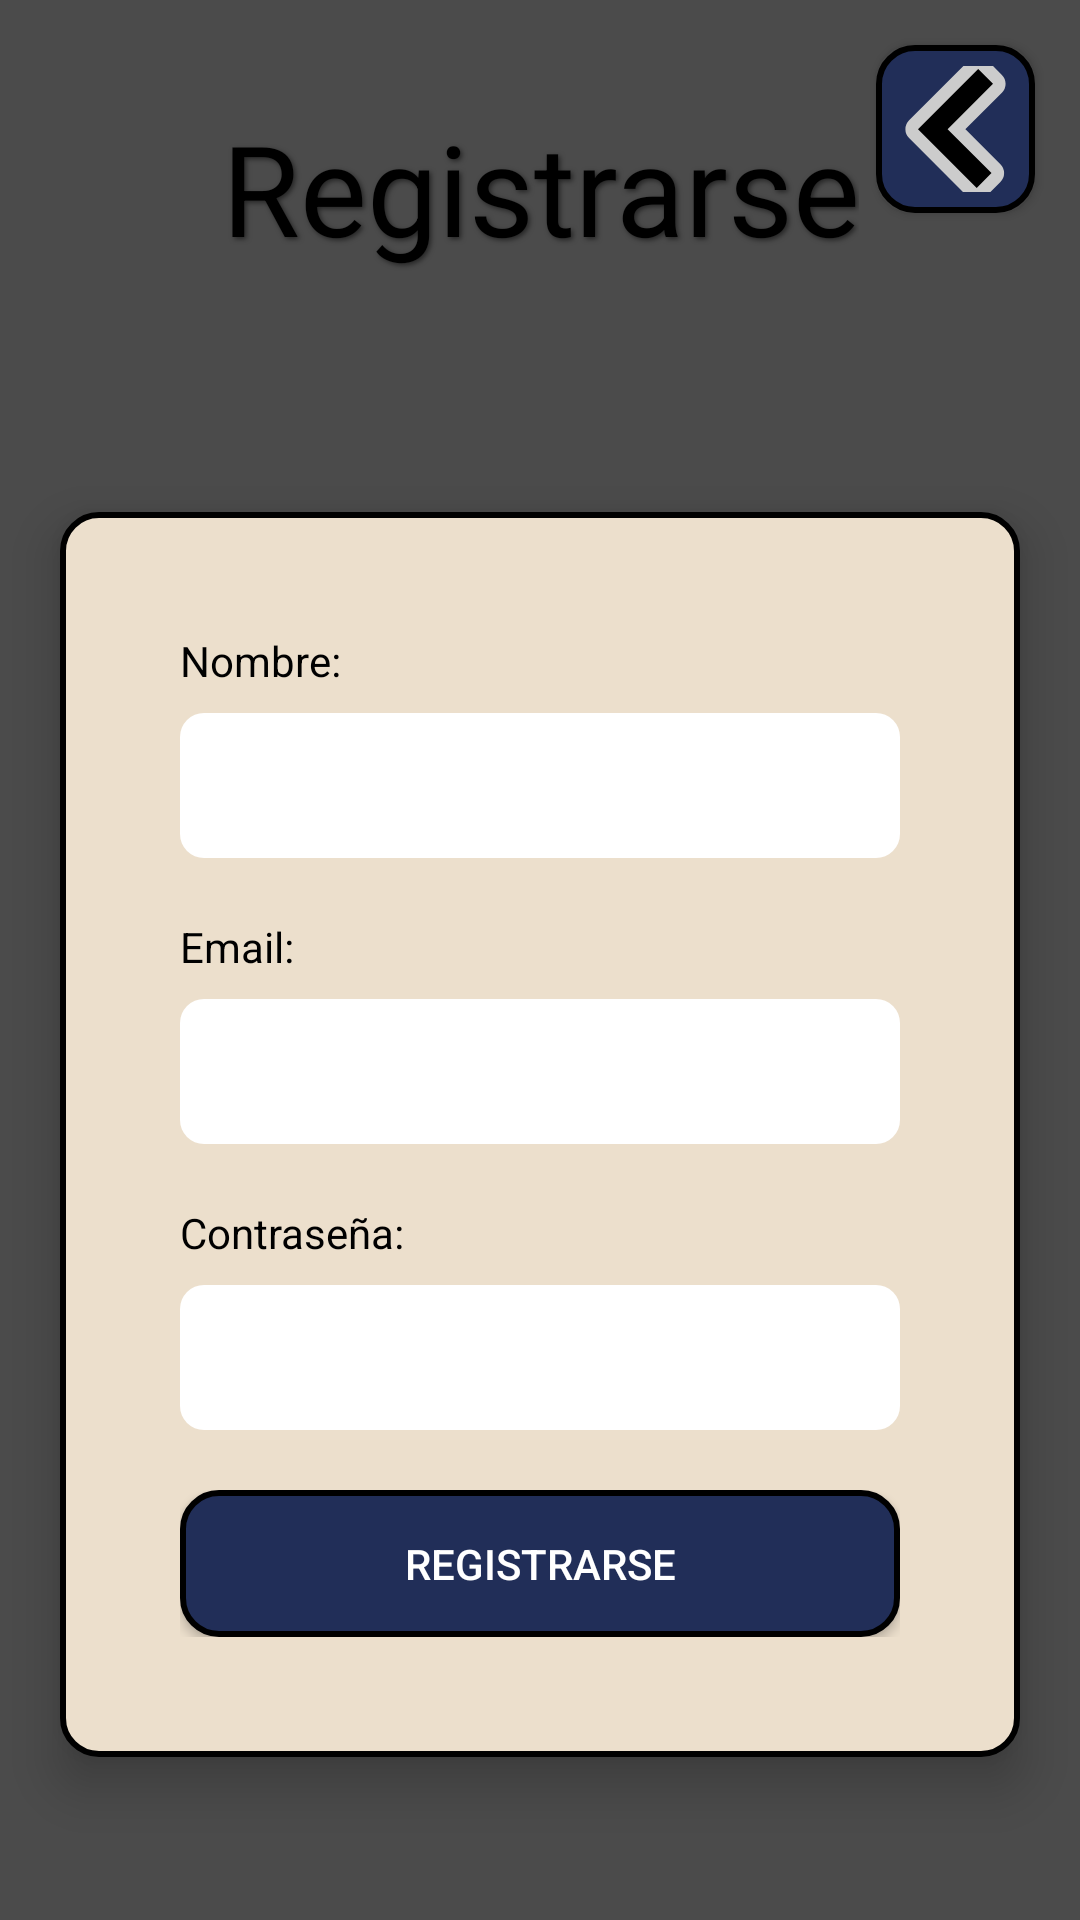

Reconstruct the res/layout file that produces this screen, plus the resources it refers to.
<!-- AndroidManifest.xml: application theme Theme.LetsCook -->
<!-- res/layout/activity_register.xml -->
<RelativeLayout xmlns:android="http://schemas.android.com/apk/res/android"
    android:layout_width="match_parent"
    android:layout_height="match_parent"
    android:background="#4b4b4b">

    <ScrollView
        android:layout_width="match_parent"
        android:layout_height="match_parent"
        android:fillViewport="true">

        <LinearLayout
            android:layout_width="match_parent"
            android:layout_height="wrap_content"
            android:orientation="vertical"
            android:gravity="center">

            <TextView
                android:id="@+id/h1Register"
                android:layout_width="wrap_content"
                android:layout_height="wrap_content"
                android:text="@string/title_register"
                android:textSize="42sp"
                android:textColor="#000000"
                android:layout_marginBottom="60dp"
                android:textAlignment="center"
                android:shadowColor="#80000000"
                android:shadowDx="2"
                android:shadowDy="2"
                android:shadowRadius="4" />

            <LinearLayout
                android:layout_width="match_parent"
                android:layout_height="wrap_content"
                android:background="@drawable/rounded_corners"
                android:padding="40dp"
                android:layout_margin="20dp"
                android:gravity="center"
                android:orientation="vertical"
                android:layout_gravity="center"
                android:elevation="10dp">

                <TextView
                    android:layout_width="match_parent"
                    android:layout_height="wrap_content"
                    android:text="@string/label_name"
                    android:textColor="#000000"
                    android:layout_marginBottom="4dp" />

                <EditText
                    android:id="@+id/inUsuario"
                    android:layout_width="match_parent"
                    android:layout_height="wrap_content"
                    android:padding="12dp"
                    android:textColor="#000000"
                    android:background="@drawable/edit_text_background"
                    android:layout_marginTop="4dp"
                    android:inputType="text" />

                <TextView
                    android:layout_width="match_parent"
                    android:layout_height="wrap_content"
                    android:text="@string/label_email"
                    android:textColor="#000000"
                    android:layout_marginTop="20dp"
                    android:layout_marginBottom="4dp" />

                <EditText
                    android:id="@+id/inEmail"
                    android:layout_width="match_parent"
                    android:layout_height="wrap_content"
                    android:padding="12dp"
                    android:textColor="#000000"
                    android:background="@drawable/edit_text_background"
                    android:layout_marginTop="4dp"
                    android:inputType="text" />

                <TextView
                    android:layout_width="match_parent"
                    android:layout_height="wrap_content"
                    android:text="@string/label_password"
                    android:textColor="#000000"
                    android:layout_marginTop="20dp"
                    android:layout_marginBottom="4dp" />

                <EditText
                    android:id="@+id/inContrasena"
                    android:layout_width="match_parent"
                    android:layout_height="wrap_content"
                    android:padding="12dp"
                    android:textColor="#000000"
                    android:background="@drawable/edit_text_background"
                    android:layout_marginTop="4dp"
                    android:inputType="textPassword" />

                <LinearLayout
                    android:layout_width="match_parent"
                    android:layout_height="wrap_content"
                    android:orientation="horizontal"
                    android:layout_marginTop="20dp">

                    <Button
                        android:id="@+id/btRegister"
                        android:layout_width="0dp"
                        android:layout_height="wrap_content"
                        android:layout_weight="1"
                        android:background="@drawable/rounded_cornersbt"
                        android:text="@string/button_register"
                        android:textColor="#FFFFFF"
                        android:padding="15dp" />
                </LinearLayout>
            </LinearLayout>
        </LinearLayout>
    </ScrollView>

    <Button
        android:id="@+id/btBack"
        android:layout_width="53dp"
        android:layout_height="56dp"
        android:drawableStart="@drawable/back_svgrepo_com"
        android:text=""
        android:textColor="#FFFFFF"
        android:padding="7dp"
        android:background="@drawable/rounded_cornersbt"
        android:layout_alignParentTop="true"
        android:layout_alignParentEnd="true"
        android:layout_margin="15dp" />
</RelativeLayout>
<!-- resources referenced by this layout -->
<resources>
  <!-- drawable back_svgrepo_com (drawable) -->
  <vector xmlns:android="http://schemas.android.com/apk/res/android"
      android:width="42dp"
      android:height="42dp"
      android:viewportWidth="42"
      android:viewportHeight="42">
      <path
          android:pathData="M27.066,1l-20.066,20.068l19.568,19.569l4.934,-4.933l-14.637,-14.636l15.135,-15.135z"
          android:strokeLineJoin="round"
          android:strokeWidth="8.4"
          android:fillColor="#000000"
          android:fillType="evenOdd"
          android:strokeColor="#CCCCCC"
          android:strokeLineCap="round"/>
      <path
          android:pathData="M27.066,1l-20.066,20.068l19.568,19.569l4.934,-4.933l-14.637,-14.636l15.135,-15.135z"
          android:fillColor="#000000"
          android:fillType="evenOdd"/>
  </vector>
  <!-- drawable edit_text_background (drawable) -->
  <shape xmlns:android="http://schemas.android.com/apk/res/android">
      <solid android:color="#FFFFFF"/>
      <corners android:radius="8dp"/>
      <padding android:left="12dp" android:right="12dp"/>
  </shape>
  <!-- drawable rounded_corners (drawable) -->
  <shape xmlns:android="http://schemas.android.com/apk/res/android"
      android:shape="rectangle">
      <solid android:color="#ecdfcc"/>
      <corners android:radius="12dp"/>
      <stroke
          android:width="2dp"
          android:color="#000"/>
  </shape>
  <!-- drawable rounded_cornersbt (drawable) -->
  <shape xmlns:android="http://schemas.android.com/apk/res/android"
      android:shape="rectangle">
      <solid android:color="#212e58"/>
      <corners android:radius="12dp"/>
      <stroke
          android:width="2dp"
          android:color="#000"/>
  </shape>
  <string name="button_register">Registrarse</string>
  <string name="label_email">Email:</string>
  <string name="label_name">Nombre:</string>
  <string name="label_password">Contraseña:</string>
  <string name="title_register">Registrarse</string>
  <style name="Theme.LetsCook" parent="Theme.AppCompat.NoActionBar">
          <item name="colorPrimary">#2196F3</item>
          <item name="colorPrimaryDark">#1976D2</item>
          <item name="colorAccent">#FF4081</item>
          <item name="colorButtonNormal">#2196F3</item>
  
  
      </style>
</resources>
